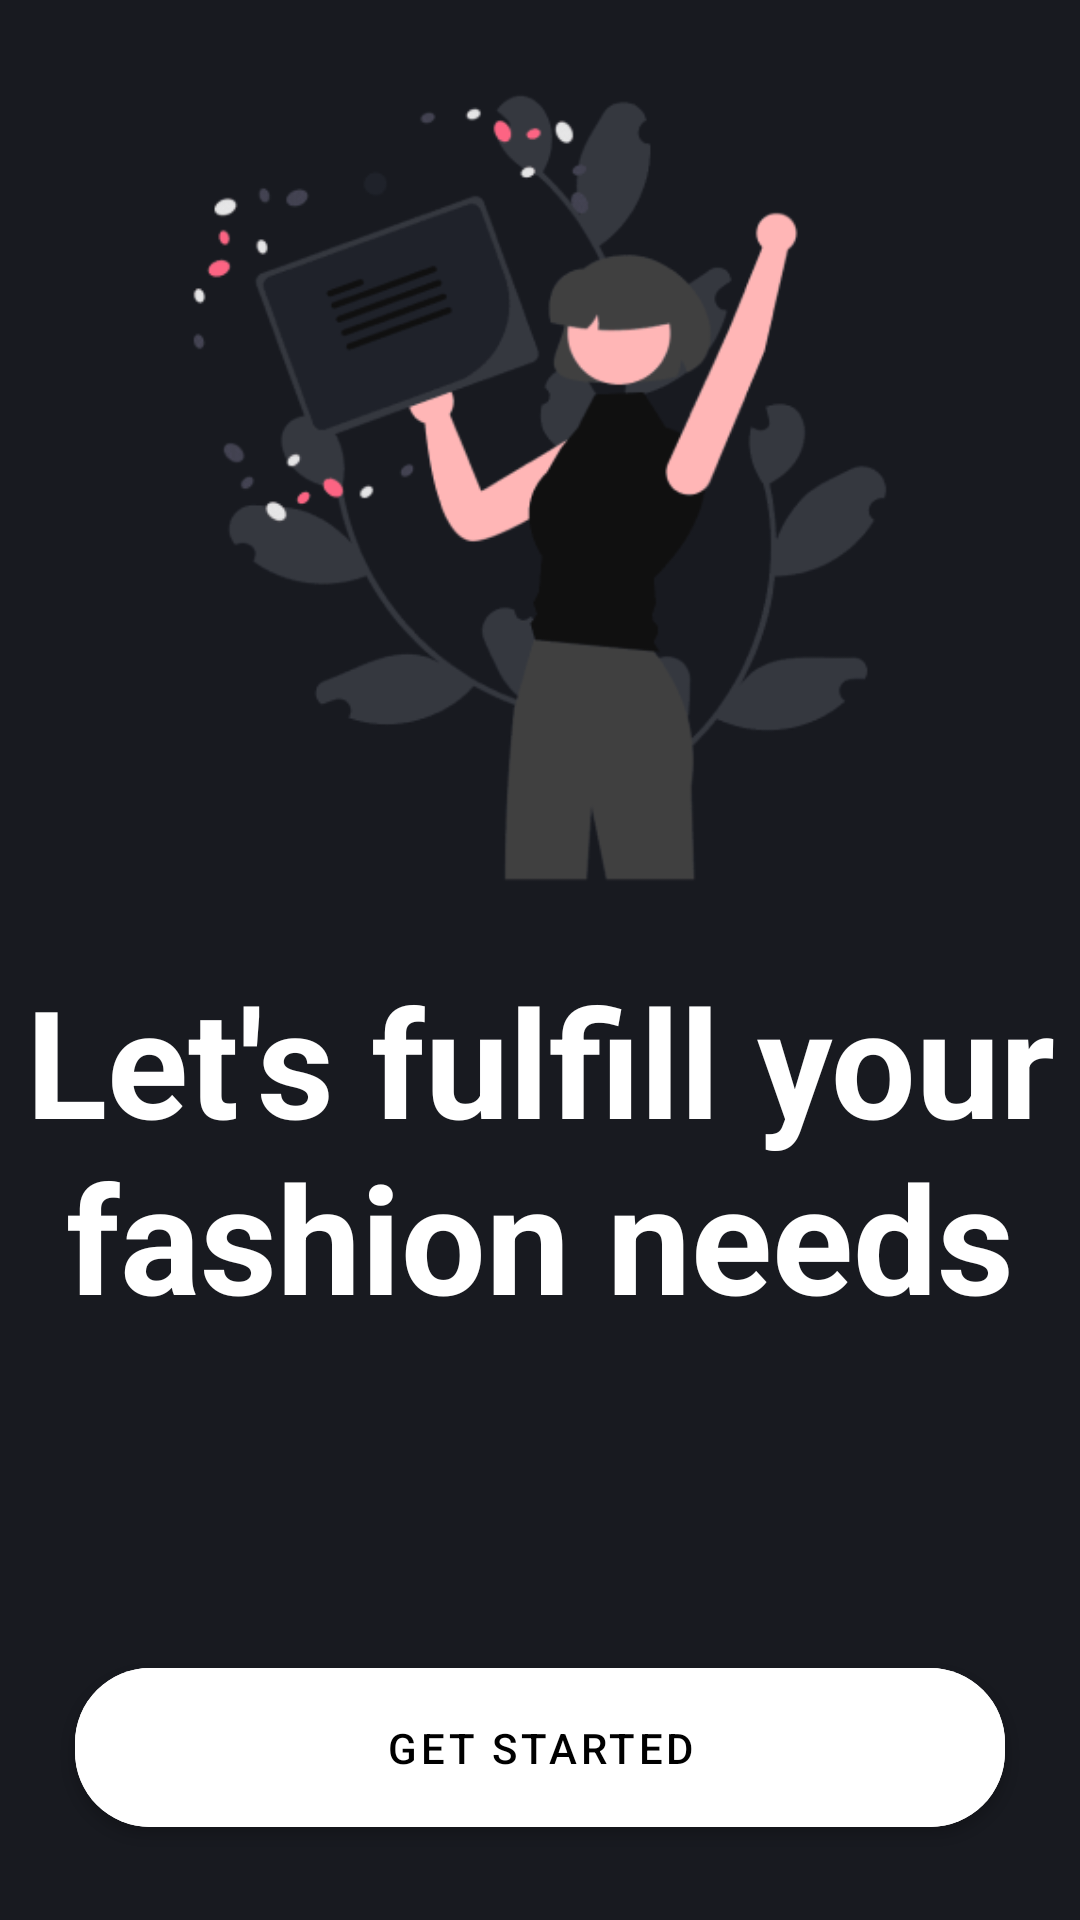

Layout XML and referenced resources for this Android screen:
<!-- AndroidManifest.xml: application theme AppTheme.NoActionBar -->
<!-- res/layout/fragment_instructions.xml -->
<?xml version="1.0" encoding="utf-8"?>
<layout xmlns:android="http://schemas.android.com/apk/res/android"
    xmlns:app="http://schemas.android.com/apk/res-auto"
    xmlns:tools="http://schemas.android.com/tools">

    

    <androidx.constraintlayout.widget.ConstraintLayout
        android:layout_width="match_parent"
        android:layout_height="match_parent"
        android:background="@color/background"
        tools:context=".instructions.InstructionsFragment">

        <ImageView
            android:id="@+id/backgroundImageView"
            android:layout_width="0dp"
            android:layout_height="0dp"
            android:src="@drawable/instructions"
            app:layout_constraintEnd_toEndOf="parent"
            app:layout_constraintHeight_percent="0.5"
            app:layout_constraintStart_toStartOf="parent"
            app:layout_constraintTop_toTopOf="parent"
            tools:ignore="ContentDescription" />

        <TextView
            android:id="@+id/titleTextView"
            android:layout_width="wrap_content"
            android:layout_height="wrap_content"
            android:text="@string/let_apos_s_fulfill_your_nfashion_needs"
            android:textAlignment="center"
            android:textSize="50sp"
            android:textStyle="bold"
            app:layout_constraintEnd_toEndOf="parent"
            app:layout_constraintStart_toStartOf="parent"
            app:layout_constraintTop_toBottomOf="@id/backgroundImageView" />

        <com.google.android.material.button.MaterialButton
            android:id="@+id/startButton"
            android:layout_width="0dp"
            android:layout_height="65dp"
            android:layout_margin="25dp"
            android:backgroundTint="@color/white"
            android:text="@string/get_started"
            android:textColor="@color/black"
            app:cornerRadius="25dp"
            app:layout_constraintEnd_toEndOf="parent"
            app:layout_constraintStart_toStartOf="parent"
            app:layout_constraintBottom_toBottomOf="parent"
            app:rippleColor="#42000000" />
    </androidx.constraintlayout.widget.ConstraintLayout>
</layout>
<!-- resources referenced by this layout -->
<resources>
  <color name="background">#181a20</color>
  <color name="black">#000000</color>
  <color name="white">#FFFFFF</color>
  <!-- drawable instructions: png bitmap (drawable, 33553 bytes) -->
  <string name="get_started">Get Started</string>
  <string name="let_apos_s_fulfill_your_nfashion_needs">Let\'s fulfill your\nfashion needs</string>
  <style name="AppTheme.NoActionBar">
          <item name="windowActionBar">false</item>
          <item name="windowNoTitle">true</item>
  
      </style>
</resources>
